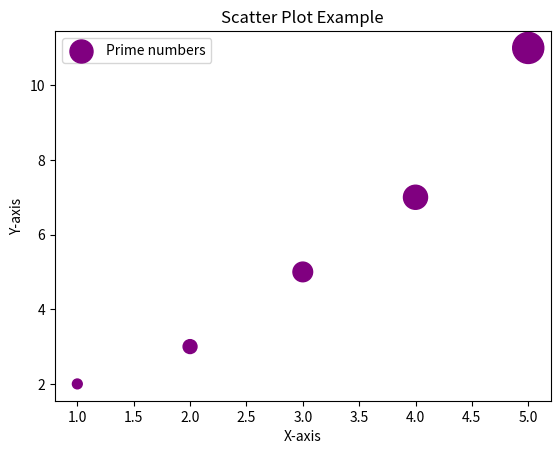

Here is the Python script that generated this plot:
import pandas as pd
import matplotlib.pyplot as plt

# Sample data
df = pd.DataFrame({'X': [1, 2, 3, 4, 5], 'Y': [2, 3, 5, 7, 11], 'Size': [50, 100, 200, 300, 500]})

plt.scatter(df['X'], df['Y'], color='purple', label='Prime numbers', s=df['Size'])
plt.xlabel('X-axis')
plt.ylabel('Y-axis')
plt.title('Scatter Plot Example')
plt.legend()
plt.show()
